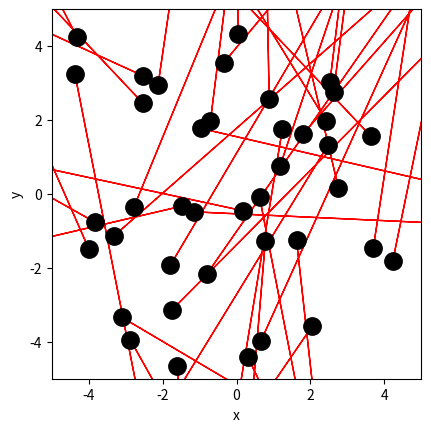

This chart was generated by the following Python code: (Note: this script raises an exception after producing the figure.)
import numpy as np
import matplotlib.pyplot as plt

# Ruimte voor uitwerking
BOX_SIZE_0 = 10                  # Hoogte en breedte startvolume (in vul je gekozen eenheid in)
N = 40                          # Aantal deeltjes 
V_0 = 410                       # Startsnelheid van deeltjes (vul je gekozen eenheid in)
RADIUS = 0.3                      # Straal van moleculen (vul je gekozen eenheid in)
DT = 0                          # Tijdstap om geen botsing te missen (vul je gekozen eenheid in)

#your code/answer


# Maken van de class
class ParticleClass:
    def __init__(self, m, v, r, R):
        """ maakt een deeltje (constructor) """
        self.m = m                         
        self.v = np.array(v, dtype=float)  
        self.r = np.array(r, dtype=float)  
        self.R = R

    def update_position(self):
        """ verandert positie voor één tijdstap """
        self.r += self.v * DT 
            
    @property
    def momentum(self):
        return self.m * self.v
    
    @property
    def kin_energy(self):
        return 1/2 * self.m * np.dot(self.v, self.v)
    
def collide_detection(p1: ParticleClass, p2: ParticleClass) -> bool:
    """ Geeft TRUE als de deeltjes overlappen """
    """ Geeft TRUE als de deeltjes overlappen """
    dx = p1.r[0]-p2.r[0]
    dy = p1.r[1]-p2.r[1]
    rr = p1.R + p2.R
    return  dx**2+dy**2 < rr**2 
    #Note: np.linalg.norm(p1.r - p2.r) < (p1.R + p2.R) had ook gekund, maar is veel langzamer. Controleer zelf!

def particle_collision(p1: ParticleClass, p2: ParticleClass):
    """ past snelheden aan uitgaande van overlap """
    m1, m2 = p1.m, p2.m
    delta_r = p1.r - p2.r
    delta_v = p1.v - p2.v
    dot_product = np.dot(delta_r, delta_v)
    
    # Als deeltjes van elkaar weg bewegen dan geen botsing
    if dot_product >= 0: # '='-teken voorkomt ook problemen als delta_r == \vec{0}
        return
        
    distance_squared = np.dot(delta_r, delta_r) 
    # Botsing oplossen volgens elastische botsing in 2D
    p1.v -= 2 * m2 / (m1 + m2) * dot_product / distance_squared * delta_r
    p2.v += 2 * m1 / (m1 + m2) * dot_product / distance_squared * delta_r

def box_collision(particle: ParticleClass):
    ''' botsing met wanden geeft periodieke randvoorwaarden '''
    for i in range(2):
        if particle.r[i] > BOX_SIZE_0 / 2:
            particle.r[i] -= BOX_SIZE_0 
        elif particle.r[i] < -BOX_SIZE_0 / 2:
            particle.r[i] += BOX_SIZE_0

def create_particles(particles):
    ''' Leegmaken en opnieuw aanmaken van deeltjes '''
    particles.clear
    for i in range(N):
        vx = np.random.uniform(-V_0, V_0)
        vy = np.random.choice([-1, 1]) * np.sqrt(V_0**2 - vx**2)        
        pos = np.random.uniform(-BOX_SIZE_0/2 + RADIUS, BOX_SIZE_0/2 - RADIUS, 2)
        particles.append(ParticleClass(m=1.0, v=[vx, vy], r=pos, R=RADIUS))

def handle_collisions(particles):
    """ alle onderlinge botsingen afhandelen voor deeltjes in lijst """
    num_particles = len(particles)
    for i in range(num_particles):
        for j in range(i+1, num_particles):
            if collide_detection(particles[i], particles[j]):
                particle_collision(particles[i], particles[j])

def handle_walls(particles):
    ''' botsing met wanden controleren voor alle deeltjes in volume '''
    for p in particles:
        box_collision(p)

def take_time_step(particles):
    for p in particles:
        p.update_position()
        
    handle_collisions(particles)
    handle_walls(particles)  


particles = []
create_particles(particles)
for i in range(100):
    take_time_step(particles)

plt.figure()
plt.xlabel('x')
plt.ylabel('y')
plt.gca().set_aspect('equal')
plt.xlim(-BOX_SIZE_0/2, BOX_SIZE_0/2)
plt.ylim(-BOX_SIZE_0/2, BOX_SIZE_0/2)

for p in particles:
    plt.plot(p.r[0], p.r[1], 'k.', ms=25)
    plt.arrow(p.r[0], p.r[1], p.v[0], p.v[1], 
              head_width=0.05, head_length=0.1, color='red')
plt.show()

from matplotlib.animation import FuncAnimation
from IPython.display import HTML

fig, ax = plt.subplots()
ax.set_xlabel('x')
ax.set_ylabel('y')
ax.set_xlim(-BOX_SIZE_0/2, BOX_SIZE_0/2)
ax.set_ylim(-BOX_SIZE_0/2, BOX_SIZE_0/2)
ax.set_aspect('equal')
dot, = ax.plot([], [], 'ro', ms=13);

def init():
    dot.set_data([], [])
    return dot,

def update(frame):
    take_time_step(particles)
    dot.set_data([p.r[0] for p in particles], [p.r[1] for p in particles])
    return dot,

ani = FuncAnimation(fig, update, frames=100, init_func=init, blit=True, interval=50)
HTML(ani.to_jshtml())

#your code/answer


#your code/answer


#your code/answer
